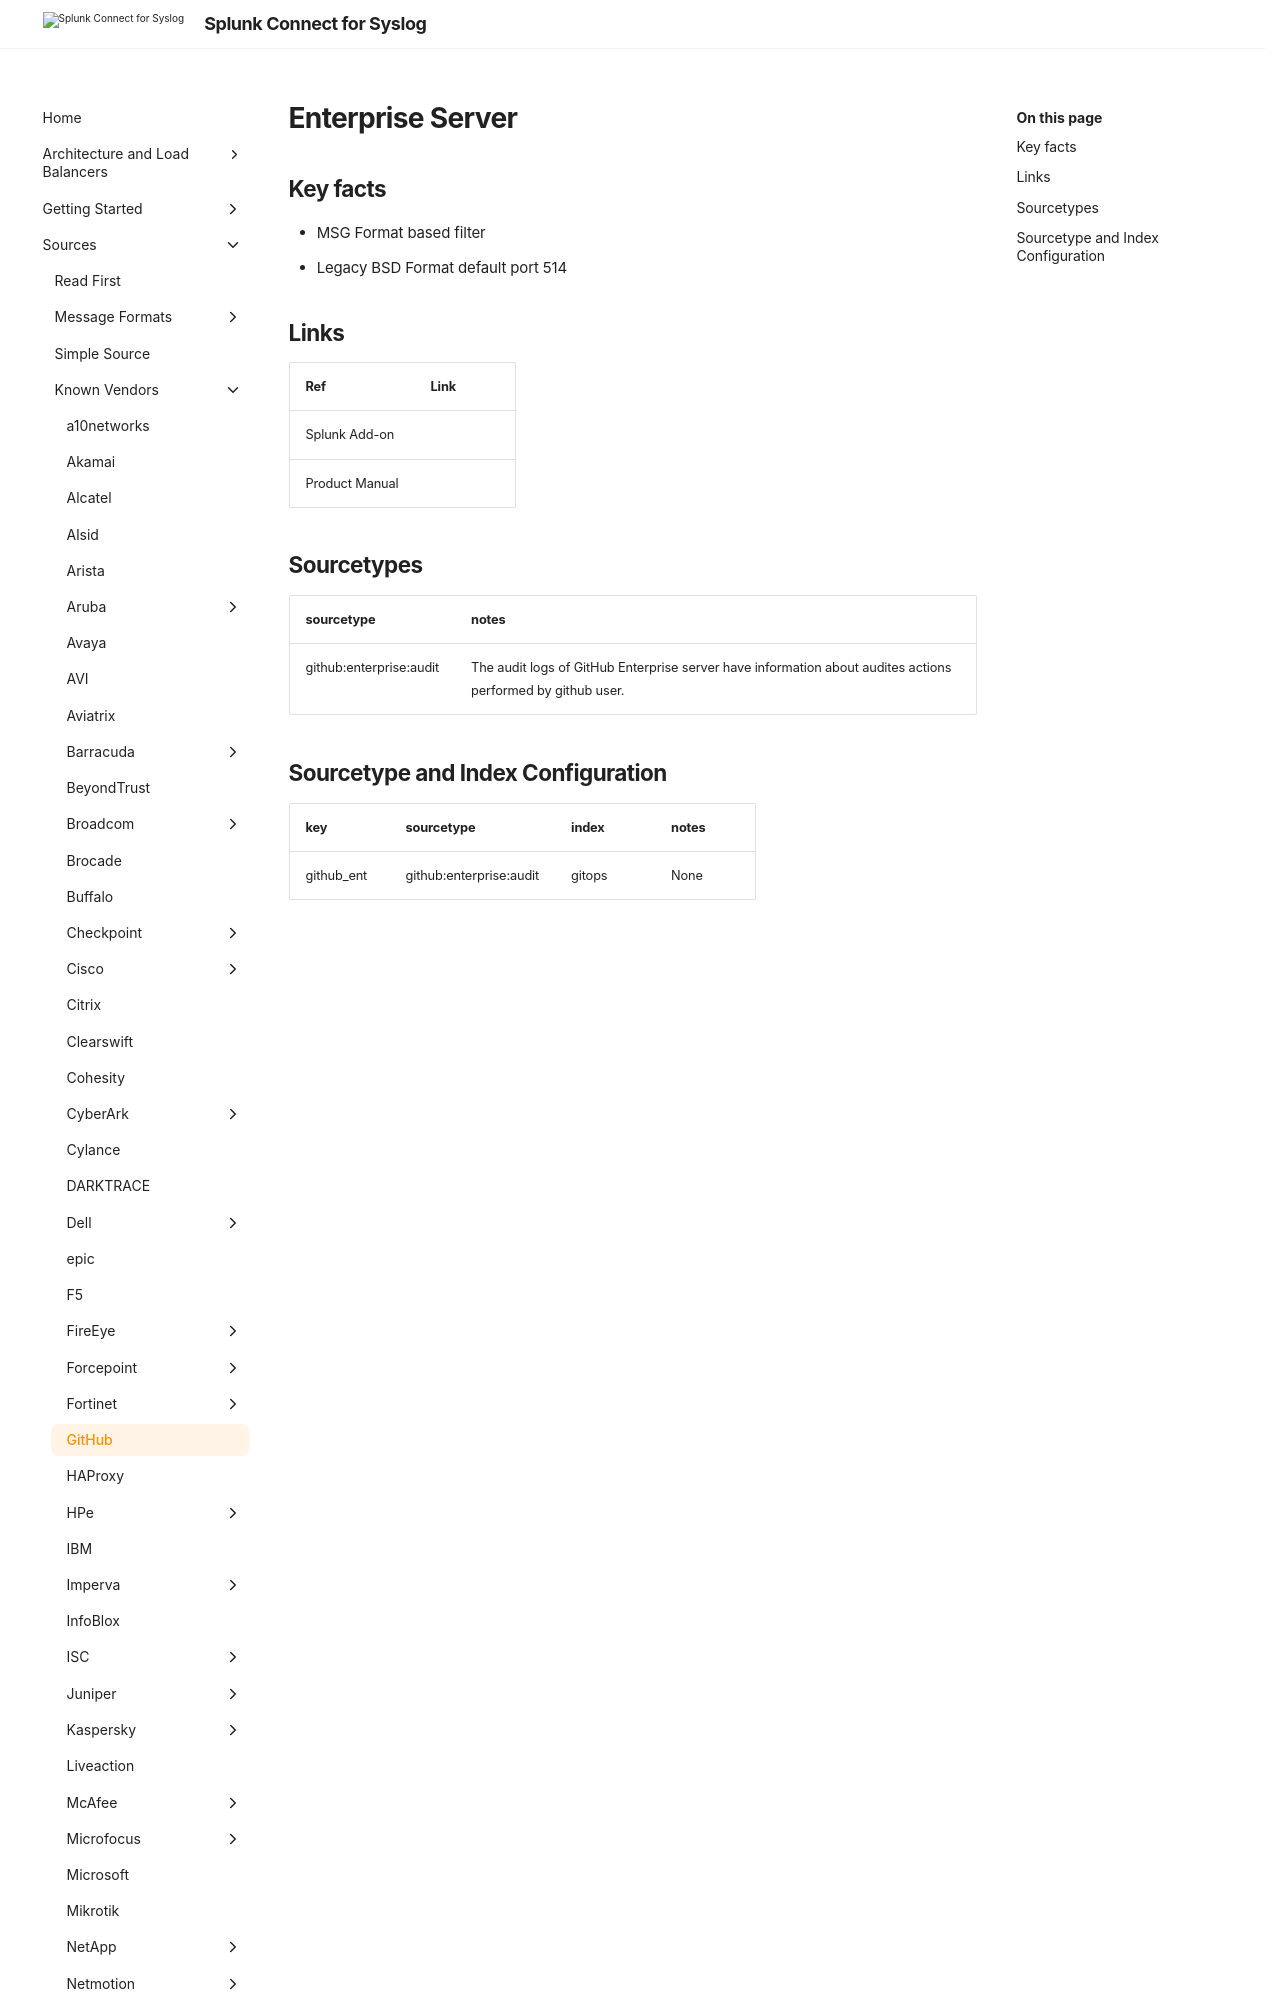

repository: splunk/splunk-connect-for-syslog · page: main/sources/vendor/GitHub/index.html · generator: mkdocs

# Enterprise Server

## Key facts

* MSG Format based filter
* Legacy BSD Format default port 514

## Links

| Ref            | Link                                                                                                    |
|----------------|---------------------------------------------------------------------------------------------------------|
| Splunk Add-on  |                                                                 |
| Product Manual |  |
